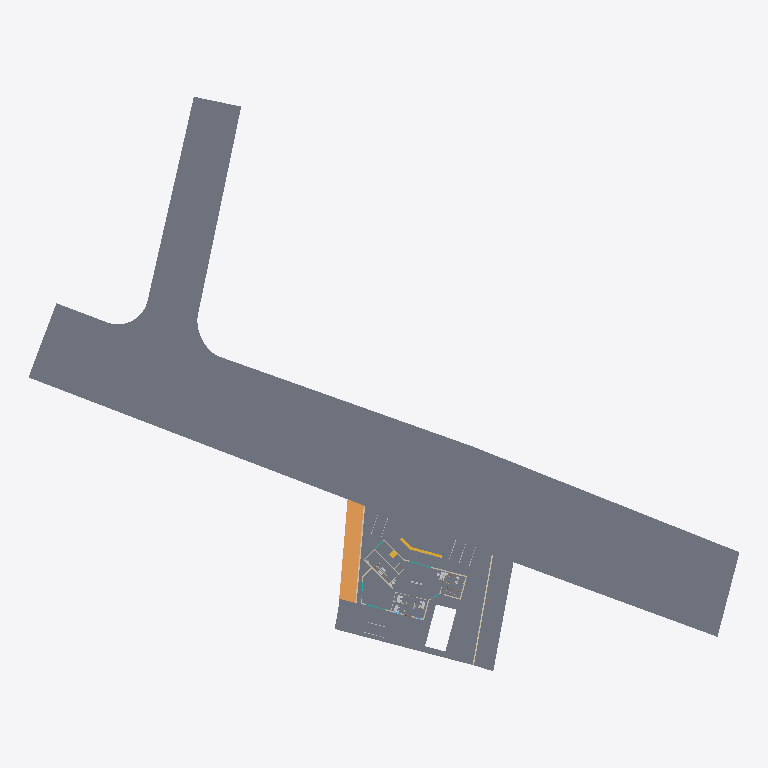
Plan cut of the same IFC building model at storey 'Street level' (level 0.00 m, cut at 1.40 m), seen from above with north up, elements coloured by IFC class (only those large enough to see are counted): 4 slabs (grey), 4 walls (beige), 2 stairs (yellow), 1 ramp (orange). Cut surfaces are drawn darker.
Extent 162.4 m × 131.2 m × 12.4 m (x, y, z). Storeys (5): Street level at 0.00 m; Grond floor at 0.45 m; First floor at 4.85 m; Roof floor at 8.95 m; Roof at 12.25 m. Elements (257): 69 IfcWallStandardCase, 54 IfcDoor, 48 IfcFurnishingElement, 34 IfcBuildingElementProxy, 18 IfcFlowTerminal, 13 IfcCurtainWall, 9 IfcSlab, 5 IfcStair, 3 IfcColumn, 2 IfcWindow, 1 IfcRailing, 1 IfcRamp.

HEADER;
FILE_DESCRIPTION(('ViewDefinition [CoordinationView_V2.0]'),'2;1');
FILE_NAME('0001','2021-11-21T06:45:25',(''),(''),'The EXPRESS Data Manager Version 5.02.0100.07 : ','21.0.0.383 - Exporter 21.0.0.383 - Alternate UI ','');
FILE_SCHEMA(('IFC2X3'));
ENDSEC;
DATA;
#120=IFCPROJECT('0a3v3dJi10mxIqGCSrYdxN',#41,'0001',$,$,'Project Name','Project Status',(#112),#107);
#167=IFCSITE('0a3v3dJi10mxIqGCSrYdxL',#41,'Default',$,$,#166,$,$,.ELEMENT.,(42,21,31,181945),(-71,-3,-24,-263305),0.0,$,$);
#130=IFCBUILDING('0a3v3dJi10mxIqGCSrYdxM',#41,'',$,$,#32,$,'',.ELEMENT.,$,$,#126);
#139=IFCBUILDINGSTOREY('0a3v3dJi10mxIqGCVATO0G',#41,'Street level',$,'Level:8mm Head',#137,$,'Street level',.ELEMENT.,0.0);
#145=IFCBUILDINGSTOREY('0a3v3dJi10mxIqGCVASCqx',#41,'Grond floor',$,'Level:8mm Head',#144,$,'Grond floor',.ELEMENT.,450.0);
#151=IFCBUILDINGSTOREY('0a3v3dJi10mxIqGCVATOEH',#41,'First floor',$,'Level:8mm Head',#150,$,'First floor',.ELEMENT.,4850.0);
#157=IFCBUILDINGSTOREY('0a3v3dJi10mxIqGCVASCl3',#41,'Roof floor',$,'Level:8mm Head',#156,$,'Roof floor',.ELEMENT.,8950.0);
#163=IFCBUILDINGSTOREY('0a3v3dJi10mxIqGCVASD4d',#41,'Roof',$,'Level:8mm Head',#162,$,'Roof',.ELEMENT.,12250.0000000003);
#663=IFCSLAB('0ZRQUHwuv8SOaxY18jH6Nj',#41,'Floor:Street:348398',$,'Floor:Street',#397,#661,'348398',.FLOOR.);
#3424=IFCSLAB('3zbXr_lBv5jgOEo802_LGZ',#41,'Floor:Concrete-Commercial 362mm:364883',$,'Floor:Concrete-Commercial 362mm',#3352,#3422,'364883',.FLOOR.);
#246=IFCSLAB('0ZRQUHwuv8SOaxY18jH6Mu',#41,'Floor:Generic 150mm - Filled:348347',$,'Floor:Generic 150mm - Filled',#185,#242,'348347',.FLOOR.);
#270503=IFCRAMP('1a4rX7oO92KvTbFQs2wfqs',#41,'Ramp:Ramp 1:471387',$,'Ramp:Ramp 1',#270496,#270498,'471387',.NOTDEFINED.);
#523123=IFCWALLSTANDARDCASE('2cqpA3Ub16Ex8H$4a3QA8u',#41,'Basic Wall:Generic - 300mm:519060',$,'Basic Wall:Generic - 300mm',#523103,#523121,'519060');
#463861=IFCSLAB('3d_0ybAl12CxSTNjDvGHyG',#41,'Floor:reception:508602',$,'Floor:reception',#463817,#463859,'508602',.FLOOR.);
#270549=IFCWALLSTANDARDCASE('29w45MKkv9yu3UjOOOyCma',#41,'Basic Wall:Generic - 300mm:471837',$,'Basic Wall:Generic - 300mm',#270529,#270547,'471837');
#658947=IFCSTAIR('2lWrGK6Aj43QEHo8Gwf52A',#41,'Assembled Stair:Stair:571581',$,'Assembled Stair:190mm max riser 250mm going',#658946,$,'571581',.STRAIGHT_RUN_STAIR.);
#1536=IFCWALLSTANDARDCASE('0HG2A49bzDARlPHy2ZDHZ9',#41,'Basic Wall:CW 102-50-100p:351856',$,'Basic Wall:CW 102-50-100p',#1487,#1534,'351856');
#621364=IFCWALLSTANDARDCASE('0PfeWE7Aj7GBHCsLa672r6',#41,'Basic Wall:CW 102-50-100p:553900',$,'Basic Wall:CW 102-50-100p',#621325,#621362,'553900');
#547259=IFCSTAIR('1IR9BSAyP9PhzDA3NiQpu8',#41,'Assembled Stair:Stair:528059',$,'Assembled Stair:190mm max riser 250mm going',#547258,$,'528059',.HALF_TURN_STAIR.);
ENDSEC;
